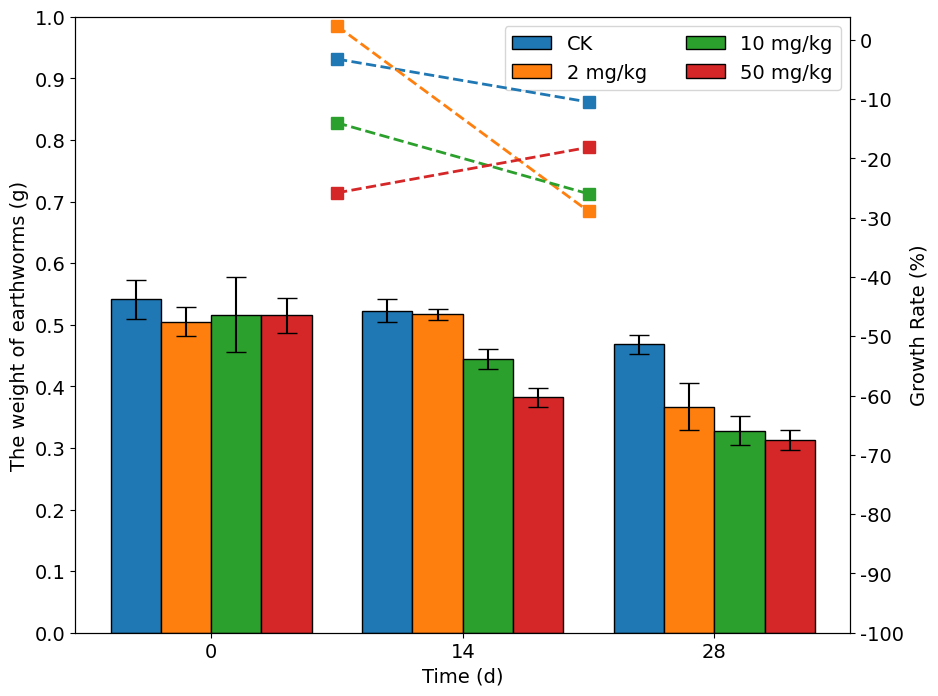

This chart was generated by the following Python code: (Note: this script raises an exception after producing the figure.)
# -*- coding: utf-8 -*-
"""
Created on Tue Apr 29 15:18:16 2025

[redacted]
[redacted]
"""

import numpy as np
import matplotlib
import matplotlib.pyplot as plt

matplotlib.rcParams['font.family'] = 'Times New Roman'
matplotlib.rcParams['font.size'] = 14
# 分组列出数据
group1 = [[0.504, 0.580, 0.538], [0.500, 0.546, 0.523], [0.449, 0.488, 0.467]]
group2 = [[0.532, 0.473, 0.511], [0.518, 0.506, 0.527], [0.394, 0.314, 0.394]]
group3 = [[0.576, 0.540, 0.432], [0.424, 0.463, 0.444], [0.295, 0.350, 0.340]]
group4 = [[0.548, 0.518, 0.479], [0.364, 0.400, 0.382], [0.322, 0.326, 0.290]]
data = [group1, group2, group3, group4]

# width of the bars
barWidth = 0.2
 
# calculate the height of bars
bars1, bars2, bars3, bars4 = [], [], [], []
for i in range(len(data)):
    for numbers in eval('group' + str(i + 1)):
        eval('bars' + str(i + 1)).append(round(np.mean(numbers), 3))
 
# calculate the error bars
yer1, yer2, yer3, yer4 = [], [], [], []
for i in range(len(data)):
    for numbers in eval('group' + str(i + 1)):
        eval('yer' + str(i + 1)).append(round(np.std(numbers), 3))

#calculate the growth rate
growth = []
for group in data:
    growth_rate = []
    for i in range(len(group)):
        if i == 0:
            continue
        else:
            growth_rate.append(round(np.mean(group[i]) / np.mean(group[i - 1]) * 100 - 100, 3))
    growth.append(growth_rate)

# The x position of bars
r1 = np.arange(len(bars1))
r2 = [x + barWidth for x in r1]
r3 = [x + barWidth for x in r2]
r4 = [x + barWidth for x in r3]

colors = ['#1f77b4', '#ff7f0e', '#2ca02c', '#d62728']
labels = ['CK', '2 mg/kg', '10 mg/kg', '50 mg/kg']

fig, ax1 = plt.subplots(figsize=(10, 8))

# Create group bars
for i in range(len(data)):
    ax1.bar(eval('r' + str(i + 1)), 
            eval('bars' + str(i + 1)), 
            width = barWidth, 
            color = colors[i], 
            edgecolor = 'black', 
            yerr = eval('yer' + str(i + 1)), 
            capsize = 7, 
            label = labels[i])

# Set ax1 params
ax1.set_xlabel('Time (d)')
ax1.set_ylabel('The weight of earthworms (g)')
ax1.tick_params(axis='y')
ax1.set_yticks([0, 0.1, 0.2, 0.3, 0.4, 0.5, 0.6, 0.7, 0.8, 0.9, 1.0])

plt.xticks([r + 1.5 * barWidth for r in range(len(bars1))], ['0', '14', '28'])

# second y axis
ax2 = ax1.twinx()

# The x position of lines
rr1 = np.arange(len(growth[0]))

# Create lines
for i in range(len(data)):
    ax2.plot(rr1 + len(data) * barWidth, 
             growth[i], 
             color = colors[i], 
             marker = 's', 
             linestyle = '--', 
             linewidth = 2, 
             markersize = 8, 
             label = labels[i])

# Set ax2 params
ax2.set_ylabel('Growth Rate (%)', color='black')
ax2.set_yticks([-100, -90, -80, -70, -60, -50, -40, -30, -20, -10, 0])
ax2.tick_params(axis='y')

# legends
lines1, labels1 = ax1.get_legend_handles_labels()
ax1.legend(
    lines1,
    labels1,
    ncol = 2
)

plt.savefig('C:/Users/<user>/Desktop/test.png', dpi = 600)
# Show graphic
plt.show()